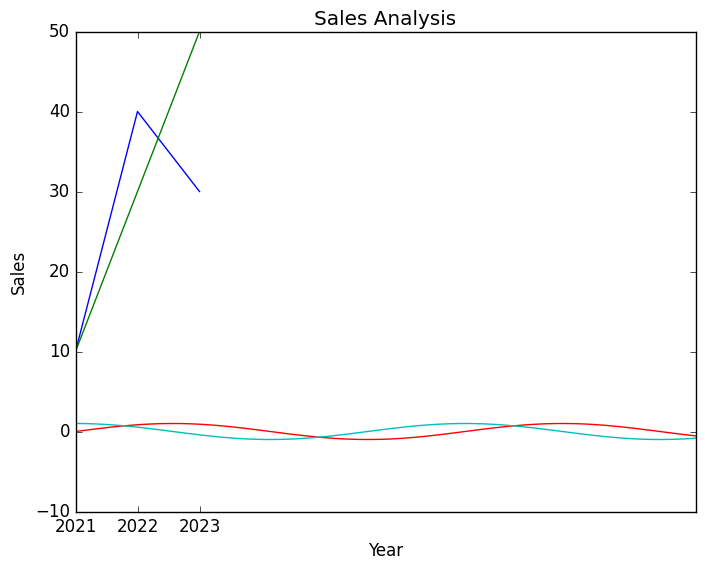
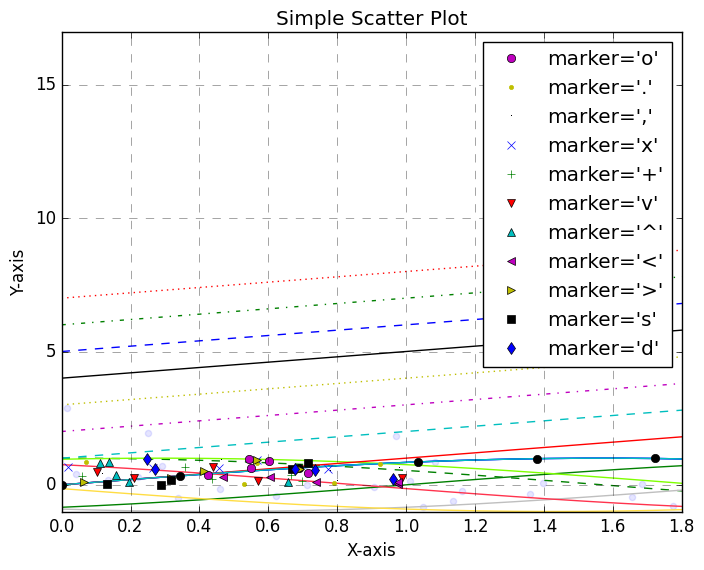

These figures' Python source, in order:
# -*- coding: utf-8 -*-
"""matplotlib.ipynb

Automatically generated by Colab.

Original file is located at
    https://colab.research.google.com/<link-removed>
"""

import matplotlib as mpl
import matplotlib.pyplot as plt

plt.style.use('classic')

import numpy as np

x = ['2021','2022','2023']
y1 = [10, 40, 30]
y2 = [10, 30, 50]

plt.plot(x, y1)
plt.plot(x, y2)

plt.title('Sales Analysis')
plt.xlabel('Year')
plt.ylabel('Sales')

plt.savefig('sales.png', dpi=450)

plt.show()

import numpy as np

x = np.linspace(0, 10, 100)

plt.plot(x, np.sin(x))
plt.plot(x, np.cos(x))

plt.show()

import numpy as np
x = np.linspace(0, 10, 100)
fig = plt.figure()
plt.plot(x, np.sin(x), '-')
plt.plot(x, np.cos(x), '--');

months = [1, 2, 3, 4, 5, 6, 7, 8, 9, 10, 11, 12]
temperature = [10, 14, 19, 25, 26, 28, 27, 25, 22, 18, 13, 10]

# plot

plt.plot(x, np.sin(x - 0), color='blue')        # specify color by name
plt.plot(x, np.sin(x - 1), color='g')           # short color code (rgbcmyk)
plt.plot(x, np.sin(x - 2), color='0.75')        # Grayscale between 0 and 1
plt.plot(x, np.sin(x - 3), color='#FFDD44')     # Hex code (RRGGBB from 00 to FF)
plt.plot(x, np.sin(x - 4), color=(1.0,0.2,0.3)) # RGB tuple, values 0 and 1
plt.plot(x, np.sin(x - 5), color='chartreuse'); # all HTML color names supported

plt.plot(x, x + 0, linestyle='solid')
plt.plot(x, x + 1, linestyle='dashed')
plt.plot(x, x + 2, linestyle='dashdot')
plt.plot(x, x + 3, linestyle='dotted');

# For short, you can use the following codes:
plt.plot(x, x + 4, linestyle='-')  # solid
plt.plot(x, x + 5, linestyle='--') # dashed
plt.plot(x, x + 6, linestyle='-.') # dashdot
plt.plot(x, x + 7, linestyle=':');  # dotted

plt.plot(x, np.sin(x))
plt.axis('tight');

"""# **Simple Scatter Plots**"""

x = np.linspace(0, 10, 30)
y = np.sin(x)

plt.plot(x, y, 'o', color='black');

rng = np.random.RandomState(0)
for marker in ['o', '.', ',', 'x', '+', 'v', '^', '<', '>', 's', 'd']:
  plt.plot(rng.rand(5), rng.rand(5), marker,
                    label="marker='{0}'".format(marker))
  plt.legend(numpoints=1)
  plt.xlim(0, 1.8);

import numpy as np
import matplotlib.pyplot as plt

# Simple example data
x = np.random.randn(50)  # Random x values
y = np.random.randn(50)  # Random y values

# Scatter plot
plt.scatter(x, y, alpha=0.1, color='blue')  # Fixed color and no size variations
plt.xlabel('X-axis')
plt.ylabel('Y-axis')
plt.title('Simple Scatter Plot')
plt.grid(True, linestyle='--', alpha=0.5)
plt.show()

